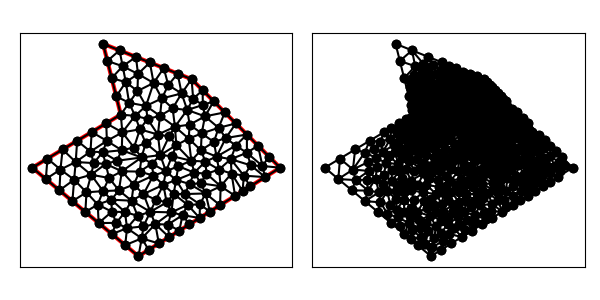

Source data for this figure (header and first rows):
1.400000000000000000e+01, 1.200000000000000000e+01, 9.000000000000000000e+00, 1.400000000000000000e+01, 1.000000000000000000e+01, 1.000000000000000000e+01, 5.000000000000000000e+00, 7.000000000000000000e+00, 1.100000000000000000e+01, 2.000000000000000000e+00, 1.900000000000000000e+01, 7.000000000000000000e+00, 1.010787066477522345e+01, 1.273080305658718281e+01, 1.028371348218732173e+01, 1.183327155153006061e+01, 1.097225347285504427e+01, 1.229697267444404574e+01, 1.045461253993919648e+01, 1.228701576085376246e+01, 0.000000000000000000e+00, 1.689656736014188976e-01
1.400000000000000000e+01, 1.200000000000000000e+01, 9.000000000000000000e+00, 1.400000000000000000e+01, 1.000000000000000000e+01, 1.000000000000000000e+01, 5.000000000000000000e+00, 7.000000000000000000e+00, 1.100000000000000000e+01, 2.000000000000000000e+00, 1.900000000000000000e+01, 7.000000000000000000e+00, 1.010787066477522345e+01, 1.273080305658718281e+01, 1.097225347285504427e+01, 1.229697267444404574e+01, 1.085695338177051816e+01, 1.325721864729179345e+01, 1.064569250646692922e+01, 1.276166479277434007e+01, 1.000000000000000000e+00, 1.711330479589227294e-01
1.400000000000000000e+01, 1.200000000000000000e+01, 9.000000000000000000e+00, 1.400000000000000000e+01, 1.000000000000000000e+01, 1.000000000000000000e+01, 5.000000000000000000e+00, 7.000000000000000000e+00, 1.100000000000000000e+01, 2.000000000000000000e+00, 1.900000000000000000e+01, 7.000000000000000000e+00, 1.047203297880972350e+01, 1.066512004150022364e+01, 1.142507715477465702e+01, 1.048880843959921805e+01, 1.094406595761944878e+01, 1.133024008300044549e+01, 1.094705869706794310e+01, 1.082805618803329573e+01, 0.000000000000000000e+00, 6.225661185599249553e-02
1.400000000000000000e+01, 1.200000000000000000e+01, 9.000000000000000000e+00, 1.400000000000000000e+01, 1.000000000000000000e+01, 1.000000000000000000e+01, 5.000000000000000000e+00, 7.000000000000000000e+00, 1.100000000000000000e+01, 2.000000000000000000e+00, 1.900000000000000000e+01, 7.000000000000000000e+00, 9.742535625036332192e+00, 1.102985749985466768e+01, 1.000000000000000000e+01, 1.000000000000000000e+01, 1.047203297880972350e+01, 1.066512004150022364e+01, 1.007152286794868523e+01, 1.056499251378496318e+01, 1.000000000000000000e+00, 6.225661185599249553e-02
1.400000000000000000e+01, 1.200000000000000000e+01, 9.000000000000000000e+00, 1.400000000000000000e+01, 1.000000000000000000e+01, 1.000000000000000000e+01, 5.000000000000000000e+00, 7.000000000000000000e+00, 1.100000000000000000e+01, 2.000000000000000000e+00, 1.900000000000000000e+01, 7.000000000000000000e+00, 1.140729217402738449e+01, 8.388985624613731318e+00, 1.223069950729101407e+01, 7.711605412082759514e+00, 1.209814201479748696e+01, 8.873988677390251212e+00, 1.191204456537196243e+01, 8.324859904695580681e+00, 0.000000000000000000e+00, 1.029631656049820321e-01
1.400000000000000000e+01, 1.200000000000000000e+01, 9.000000000000000000e+00, 1.400000000000000000e+01, 1.000000000000000000e+01, 1.000000000000000000e+01, 5.000000000000000000e+00, 7.000000000000000000e+00, 1.100000000000000000e+01, 2.000000000000000000e+00, 1.900000000000000000e+01, 7.000000000000000000e+00, 1.164271503632788907e+01, 1.294291398546884508e+01, 1.185415843392832969e+01, 1.178748128709120380e+01, 1.242847669088525819e+01, 1.262860932364589672e+01, 1.197511672038049291e+01, 1.245300153206864913e+01, 1.000000000000000000e+00, 1.171959829850193480e-01
1.400000000000000000e+01, 1.200000000000000000e+01, 9.000000000000000000e+00, 1.400000000000000000e+01, 1.000000000000000000e+01, 1.000000000000000000e+01, 5.000000000000000000e+00, 7.000000000000000000e+00, 1.100000000000000000e+01, 2.000000000000000000e+00, 1.900000000000000000e+01, 7.000000000000000000e+00, 1.593195069953162246e+01, 8.674966087522669511e+00, 1.650000000000000000e+01, 9.500000000000000000e+00, 1.552504653116160860e+01, 9.253116166745346760e+00, 1.598566574356441095e+01, 9.142694084756005424e+00, 0.000000000000000000e+00, 9.627555329420726948e-02
1.400000000000000000e+01, 1.200000000000000000e+01, 9.000000000000000000e+00, 1.400000000000000000e+01, 1.000000000000000000e+01, 1.000000000000000000e+01, 5.000000000000000000e+00, 7.000000000000000000e+00, 1.100000000000000000e+01, 2.000000000000000000e+00, 1.900000000000000000e+01, 7.000000000000000000e+00, 9.242535625036332192e+00, 1.302985749985466768e+01, 1.010787066477522345e+01, 1.273080305658718281e+01, 9.928476690885259970e+00, 1.362860932364589672e+01, 9.759627660232270685e+00, 1.312975662669591514e+01, 1.000000000000000000e+00, 5.000000000000000000e-01
1.400000000000000000e+01, 1.200000000000000000e+01, 9.000000000000000000e+00, 1.400000000000000000e+01, 1.000000000000000000e+01, 1.000000000000000000e+01, 5.000000000000000000e+00, 7.000000000000000000e+00, 1.100000000000000000e+01, 2.000000000000000000e+00, 1.900000000000000000e+01, 7.000000000000000000e+00, 1.085695338177051816e+01, 1.325721864729179345e+01, 9.928476690885259970e+00, 1.362860932364589672e+01, 1.010787066477522345e+01, 1.273080305658718281e+01, 1.029776691247699993e+01, 1.320554367584162492e+01, 1.000000000000000000e+00, 5.000000000000000000e-01
1.400000000000000000e+01, 1.200000000000000000e+01, 9.000000000000000000e+00, 1.400000000000000000e+01, 1.000000000000000000e+01, 1.000000000000000000e+01, 5.000000000000000000e+00, 7.000000000000000000e+00, 1.100000000000000000e+01, 2.000000000000000000e+00, 1.900000000000000000e+01, 7.000000000000000000e+00, 9.928476690885259970e+00, 1.362860932364589672e+01, 9.000000000000000000e+00, 1.400000000000000000e+01, 9.242535625036332192e+00, 1.302985749985466768e+01, 9.390337438640530721e+00, 1.355282227450018695e+01, 1.000000000000000000e+00, 5.000000000000000000e-01
1.400000000000000000e+01, 1.200000000000000000e+01, 9.000000000000000000e+00, 1.400000000000000000e+01, 1.000000000000000000e+01, 1.000000000000000000e+01, 5.000000000000000000e+00, 7.000000000000000000e+00, 1.100000000000000000e+01, 2.000000000000000000e+00, 1.900000000000000000e+01, 7.000000000000000000e+00, 1.010787066477522345e+01, 1.273080305658718281e+01, 9.242535625036332192e+00, 1.302985749985466768e+01, 9.485071250072666160e+00, 1.205971499970933536e+01, 9.611825846628073933e+00, 1.260679185205039410e+01, 1.000000000000000000e+00, 5.000000000000000000e-01
1.400000000000000000e+01, 1.200000000000000000e+01, 9.000000000000000000e+00, 1.400000000000000000e+01, 1.000000000000000000e+01, 1.000000000000000000e+01, 5.000000000000000000e+00, 7.000000000000000000e+00, 1.100000000000000000e+01, 2.000000000000000000e+00, 1.900000000000000000e+01, 7.000000000000000000e+00, 1.010787066477522345e+01, 1.273080305658718281e+01, 9.485071250072666160e+00, 1.205971499970933536e+01, 1.028371348218732173e+01, 1.183327155153006061e+01, 9.958885132345072222e+00, 1.220792986927552626e+01, 1.000000000000000000e+00, 1.689656736014188976e-01
1.400000000000000000e+01, 1.200000000000000000e+01, 9.000000000000000000e+00, 1.400000000000000000e+01, 1.000000000000000000e+01, 1.000000000000000000e+01, 5.000000000000000000e+00, 7.000000000000000000e+00, 1.100000000000000000e+01, 2.000000000000000000e+00, 1.900000000000000000e+01, 7.000000000000000000e+00, 1.232049937617800595e+01, 1.091318170911702623e+01, 1.185415843392832969e+01, 1.178748128709120380e+01, 1.142507715477465702e+01, 1.048880843959921805e+01, 1.186657832162699755e+01, 1.106315714526914995e+01, 0.000000000000000000e+00, 6.016852957443617061e-02
1.400000000000000000e+01, 1.200000000000000000e+01, 9.000000000000000000e+00, 1.400000000000000000e+01, 1.000000000000000000e+01, 1.000000000000000000e+01, 5.000000000000000000e+00, 7.000000000000000000e+00, 1.100000000000000000e+01, 2.000000000000000000e+00, 1.900000000000000000e+01, 7.000000000000000000e+00, 1.185415843392832969e+01, 1.178748128709120380e+01, 1.097225347285504427e+01, 1.229697267444404574e+01, 1.094406595761944878e+01, 1.133024008300044549e+01, 1.125682595480093973e+01, 1.180489801484523049e+01, 0.000000000000000000e+00, 9.616275081943685688e-02
1.400000000000000000e+01, 1.200000000000000000e+01, 9.000000000000000000e+00, 1.400000000000000000e+01, 1.000000000000000000e+01, 1.000000000000000000e+01, 5.000000000000000000e+00, 7.000000000000000000e+00, 1.100000000000000000e+01, 2.000000000000000000e+00, 1.900000000000000000e+01, 7.000000000000000000e+00, 9.742535625036332192e+00, 1.102985749985466768e+01, 1.047203297880972350e+01, 1.066512004150022364e+01, 1.028371348218732173e+01, 1.183327155153006061e+01, 1.016609402867779188e+01, 1.117608303096164946e+01, 1.000000000000000000e+00, 6.225661185599249553e-02
1.400000000000000000e+01, 1.200000000000000000e+01, 9.000000000000000000e+00, 1.400000000000000000e+01, 1.000000000000000000e+01, 1.000000000000000000e+01, 5.000000000000000000e+00, 7.000000000000000000e+00, 1.100000000000000000e+01, 2.000000000000000000e+00, 1.900000000000000000e+01, 7.000000000000000000e+00, 1.164271503632788907e+01, 1.294291398546884508e+01, 1.085695338177051816e+01, 1.325721864729179345e+01, 1.097225347285504427e+01, 1.229697267444404574e+01, 1.115730729698448442e+01, 1.283236843573489416e+01, 1.000000000000000000e+00, 1.711330479589227294e-01
1.400000000000000000e+01, 1.200000000000000000e+01, 9.000000000000000000e+00, 1.400000000000000000e+01, 1.000000000000000000e+01, 1.000000000000000000e+01, 5.000000000000000000e+00, 7.000000000000000000e+00, 1.100000000000000000e+01, 2.000000000000000000e+00, 1.900000000000000000e+01, 7.000000000000000000e+00, 9.742535625036332192e+00, 1.102985749985466768e+01, 1.028371348218732173e+01, 1.183327155153006061e+01, 9.485071250072666160e+00, 1.205971499970933536e+01, 9.837106785765440620e+00, 1.164094801703135396e+01, 1.000000000000000000e+00, 1.689656736014188976e-01
1.400000000000000000e+01, 1.200000000000000000e+01, 9.000000000000000000e+00, 1.400000000000000000e+01, 1.000000000000000000e+01, 1.000000000000000000e+01, 5.000000000000000000e+00, 7.000000000000000000e+00, 1.100000000000000000e+01, 2.000000000000000000e+00, 1.900000000000000000e+01, 7.000000000000000000e+00, 1.094406595761944878e+01, 1.133024008300044549e+01, 1.097225347285504427e+01, 1.229697267444404574e+01, 1.028371348218732173e+01, 1.183327155153006061e+01, 1.073334430422060670e+01, 1.182016143632485061e+01, 0.000000000000000000e+00, 9.616275081943685688e-02
1.400000000000000000e+01, 1.200000000000000000e+01, 9.000000000000000000e+00, 1.400000000000000000e+01, 1.000000000000000000e+01, 1.000000000000000000e+01, 5.000000000000000000e+00, 7.000000000000000000e+00, 1.100000000000000000e+01, 2.000000000000000000e+00, 1.900000000000000000e+01, 7.000000000000000000e+00, 1.000000000000000000e+01, 1.000000000000000000e+01, 1.080576649461053229e+01, 9.928210767452204877e+00, 1.047203297880972350e+01, 1.066512004150022364e+01, 1.042593315780675134e+01, 1.019777693631747617e+01, 1.000000000000000000e+00, 4.029723627084695614e-02
1.400000000000000000e+01, 1.200000000000000000e+01, 9.000000000000000000e+00, 1.400000000000000000e+01, 1.000000000000000000e+01, 1.000000000000000000e+01, 5.000000000000000000e+00, 7.000000000000000000e+00, 1.100000000000000000e+01, 2.000000000000000000e+00, 1.900000000000000000e+01, 7.000000000000000000e+00, 1.343590018912556872e+01, 1.119361476014431922e+01, 1.321423834544262910e+01, 1.231430466182294836e+01, 1.268257694615531683e+01, 1.166782968677194532e+01, 1.311090516024117214e+01, 1.172524970291306978e+01, 1.000000000000000000e+00, 3.636786432363910831e-02
1.400000000000000000e+01, 1.200000000000000000e+01, 9.000000000000000000e+00, 1.400000000000000000e+01, 1.000000000000000000e+01, 1.000000000000000000e+01, 5.000000000000000000e+00, 7.000000000000000000e+00, 1.100000000000000000e+01, 2.000000000000000000e+00, 1.900000000000000000e+01, 7.000000000000000000e+00, 1.142507715477465702e+01, 1.048880843959921805e+01, 1.080576649461053229e+01, 9.928210767452204877e+00, 1.151057715326864894e+01, 9.753771095067362396e+00, 1.124714026755127882e+01, 1.005693010070626237e+01, 0.000000000000000000e+00, 4.029723627084695614e-02
1.400000000000000000e+01, 1.200000000000000000e+01, 9.000000000000000000e+00, 1.400000000000000000e+01, 1.000000000000000000e+01, 1.000000000000000000e+01, 5.000000000000000000e+00, 7.000000000000000000e+00, 1.100000000000000000e+01, 2.000000000000000000e+00, 1.900000000000000000e+01, 7.000000000000000000e+00, 1.185415843392832969e+01, 1.178748128709120380e+01, 1.164271503632788907e+01, 1.294291398546884508e+01, 1.097225347285504427e+01, 1.229697267444404574e+01, 1.148970898103708826e+01, 1.234245598233469821e+01, 1.000000000000000000e+00, 1.171959829850193480e-01
1.400000000000000000e+01, 1.200000000000000000e+01, 9.000000000000000000e+00, 1.400000000000000000e+01, 1.000000000000000000e+01, 1.000000000000000000e+01, 5.000000000000000000e+00, 7.000000000000000000e+00, 1.100000000000000000e+01, 2.000000000000000000e+00, 1.900000000000000000e+01, 7.000000000000000000e+00, 1.028371348218732173e+01, 1.183327155153006061e+01, 1.047203297880972350e+01, 1.066512004150022364e+01, 1.094406595761944878e+01, 1.133024008300044549e+01, 1.056660413953883193e+01, 1.127621055867690991e+01, 0.000000000000000000e+00, 6.225661185599249553e-02
1.400000000000000000e+01, 1.200000000000000000e+01, 9.000000000000000000e+00, 1.400000000000000000e+01, 1.000000000000000000e+01, 1.000000000000000000e+01, 5.000000000000000000e+00, 7.000000000000000000e+00, 1.100000000000000000e+01, 2.000000000000000000e+00, 1.900000000000000000e+01, 7.000000000000000000e+00, 1.292906805487935173e+01, 1.035005863315507391e+01, 1.375353168902906376e+01, 1.026217717127712703e+01, 1.343590018912556872e+01, 1.119361476014431922e+01, 1.337283331101132866e+01, 1.060195018819217516e+01, 0.000000000000000000e+00, 3.636786432363910831e-02
1.400000000000000000e+01, 1.200000000000000000e+01, 9.000000000000000000e+00, 1.400000000000000000e+01, 1.000000000000000000e+01, 1.000000000000000000e+01, 5.000000000000000000e+00, 7.000000000000000000e+00, 1.100000000000000000e+01, 2.000000000000000000e+00, 1.900000000000000000e+01, 7.000000000000000000e+00, 1.240565487298029268e+01, 6.034957512724488993e+00, 1.312672670063016156e+01, 6.305612872119825241e+00, 1.255348032956654336e+01, 6.792977928385655062e+00, 1.269528730105899861e+01, 6.377849437743322802e+00, 0.000000000000000000e+00, 1.539229947242694851e-01
1.400000000000000000e+01, 1.200000000000000000e+01, 9.000000000000000000e+00, 1.400000000000000000e+01, 1.000000000000000000e+01, 1.000000000000000000e+01, 5.000000000000000000e+00, 7.000000000000000000e+00, 1.100000000000000000e+01, 2.000000000000000000e+00, 1.900000000000000000e+01, 7.000000000000000000e+00, 1.209814201479748696e+01, 8.873988677390251212e+00, 1.305987855386632646e+01, 9.314797477639380929e+00, 1.221547254361178858e+01, 9.927868058087440772e+00, 1.245783103742520126e+01, 9.372218071039023712e+00, 0.000000000000000000e+00, 7.078753751715180509e-02
1.400000000000000000e+01, 1.200000000000000000e+01, 9.000000000000000000e+00, 1.400000000000000000e+01, 1.000000000000000000e+01, 1.000000000000000000e+01, 5.000000000000000000e+00, 7.000000000000000000e+00, 1.100000000000000000e+01, 2.000000000000000000e+00, 1.900000000000000000e+01, 7.000000000000000000e+00, 1.398445402084997902e+01, 7.392973034293540024e+00, 1.415077262250669321e+01, 6.720961242003603786e+00, 1.478236035730127718e+01, 7.346331549727955768e+00, 1.430586233355265158e+01, 7.153421942008367118e+00, 0.000000000000000000e+00, 1.304498975565673291e-01
1.400000000000000000e+01, 1.200000000000000000e+01, 9.000000000000000000e+00, 1.400000000000000000e+01, 1.000000000000000000e+01, 1.000000000000000000e+01, 5.000000000000000000e+00, 7.000000000000000000e+00, 1.100000000000000000e+01, 2.000000000000000000e+00, 1.900000000000000000e+01, 7.000000000000000000e+00, 1.343590018912556872e+01, 1.119361476014431922e+01, 1.408958308391397374e+01, 1.089665165621124920e+01, 1.400000000000000000e+01, 1.200000000000000000e+01, 1.384182775767984630e+01, 1.136342213878518947e+01, 1.000000000000000000e+00, 3.636786432363910831e-02
1.400000000000000000e+01, 1.200000000000000000e+01, 9.000000000000000000e+00, 1.400000000000000000e+01, 1.000000000000000000e+01, 1.000000000000000000e+01, 5.000000000000000000e+00, 7.000000000000000000e+00, 1.100000000000000000e+01, 2.000000000000000000e+00, 1.900000000000000000e+01, 7.000000000000000000e+00, 1.094406595761944878e+01, 1.133024008300044549e+01, 1.142507715477465702e+01, 1.048880843959921805e+01, 1.185415843392832969e+01, 1.178748128709120380e+01, 1.140776718210747731e+01, 1.120217660323029030e+01, 0.000000000000000000e+00, 7.486760574864215201e-02
1.400000000000000000e+01, 1.200000000000000000e+01, 9.000000000000000000e+00, 1.400000000000000000e+01, 1.000000000000000000e+01, 1.000000000000000000e+01, 5.000000000000000000e+00, 7.000000000000000000e+00, 1.100000000000000000e+01, 2.000000000000000000e+00, 1.900000000000000000e+01, 7.000000000000000000e+00, 1.000000000000000000e+01, 1.000000000000000000e+01, 1.008837406032935391e+01, 8.995628033675789226e+00, 1.080576649461053229e+01, 9.928210767452204877e+00, 1.029804685164662992e+01, 9.641279600375996850e+00, 1.000000000000000000e+00, 4.029723627084695614e-02
1.400000000000000000e+01, 1.200000000000000000e+01, 9.000000000000000000e+00, 1.400000000000000000e+01, 1.000000000000000000e+01, 1.000000000000000000e+01, 5.000000000000000000e+00, 7.000000000000000000e+00, 1.100000000000000000e+01, 2.000000000000000000e+00, 1.900000000000000000e+01, 7.000000000000000000e+00, 1.142507715477465702e+01, 1.048880843959921805e+01, 1.221547254361178858e+01, 9.927868058087440772e+00, 1.232049937617800595e+01, 1.091318170911702623e+01, 1.198701635818814992e+01, 1.044328606893456168e+01, 0.000000000000000000e+00, 6.016852957443617061e-02
1.400000000000000000e+01, 1.200000000000000000e+01, 9.000000000000000000e+00, 1.400000000000000000e+01, 1.000000000000000000e+01, 1.000000000000000000e+01, 5.000000000000000000e+00, 7.000000000000000000e+00, 1.100000000000000000e+01, 2.000000000000000000e+00, 1.900000000000000000e+01, 7.000000000000000000e+00, 8.000000000000000000e+00, 4.500000000000000000e+00, 8.698952930496076874e+00, 4.919948421619459111e+00, 8.062363084243298061e+00, 5.608493226613769700e+00, 8.253772004913125571e+00, 5.009480549411076566e+00, 0.000000000000000000e+00, 2.380666195810078323e-01
1.400000000000000000e+01, 1.200000000000000000e+01, 9.000000000000000000e+00, 1.400000000000000000e+01, 1.000000000000000000e+01, 1.000000000000000000e+01, 5.000000000000000000e+00, 7.000000000000000000e+00, 1.100000000000000000e+01, 2.000000000000000000e+00, 1.900000000000000000e+01, 7.000000000000000000e+00, 1.140729217402738449e+01, 8.388985624613731318e+00, 1.209814201479748696e+01, 8.873988677390251212e+00, 1.108181583829538219e+01, 9.167809493388364928e+00, 1.152908334237341847e+01, 8.810261265130781894e+00, 0.000000000000000000e+00, 9.180092646258189437e-02
1.400000000000000000e+01, 1.200000000000000000e+01, 9.000000000000000000e+00, 1.400000000000000000e+01, 1.000000000000000000e+01, 1.000000000000000000e+01, 5.000000000000000000e+00, 7.000000000000000000e+00, 1.100000000000000000e+01, 2.000000000000000000e+00, 1.900000000000000000e+01, 7.000000000000000000e+00, 1.151057715326864894e+01, 9.753771095067362396e+00, 1.080576649461053229e+01, 9.928210767452204877e+00, 1.108181583829538219e+01, 9.167809493388364928e+00, 1.113271982872485388e+01, 9.616597118635977992e+00, 0.000000000000000000e+00, 4.029723627084695614e-02
1.400000000000000000e+01, 1.200000000000000000e+01, 9.000000000000000000e+00, 1.400000000000000000e+01, 1.000000000000000000e+01, 1.000000000000000000e+01, 5.000000000000000000e+00, 7.000000000000000000e+00, 1.100000000000000000e+01, 2.000000000000000000e+00, 1.900000000000000000e+01, 7.000000000000000000e+00, 1.142507715477465702e+01, 1.048880843959921805e+01, 1.047203297880972350e+01, 1.066512004150022364e+01, 1.080576649461053229e+01, 9.928210767452204877e+00, 1.090095887606497094e+01, 1.036071308285055004e+01, 0.000000000000000000e+00, 4.029723627084695614e-02
1.400000000000000000e+01, 1.200000000000000000e+01, 9.000000000000000000e+00, 1.400000000000000000e+01, 1.000000000000000000e+01, 1.000000000000000000e+01, 5.000000000000000000e+00, 7.000000000000000000e+00, 1.100000000000000000e+01, 2.000000000000000000e+00, 1.900000000000000000e+01, 7.000000000000000000e+00, 1.151057715326864894e+01, 9.753771095067362396e+00, 1.108181583829538219e+01, 9.167809493388364928e+00, 1.209814201479748696e+01, 8.873988677390251212e+00, 1.156351166878717329e+01, 9.265189755281992845e+00, 0.000000000000000000e+00, 7.038637646998525954e-02
1.400000000000000000e+01, 1.200000000000000000e+01, 9.000000000000000000e+00, 1.400000000000000000e+01, 1.000000000000000000e+01, 1.000000000000000000e+01, 5.000000000000000000e+00, 7.000000000000000000e+00, 1.100000000000000000e+01, 2.000000000000000000e+00, 1.900000000000000000e+01, 7.000000000000000000e+00, 1.142507715477465702e+01, 1.048880843959921805e+01, 1.151057715326864894e+01, 9.753771095067362396e+00, 1.221547254361178858e+01, 9.927868058087440772e+00, 1.171704228388503033e+01, 1.005681586425134100e+01, 0.000000000000000000e+00, 7.038637646998525954e-02
1.400000000000000000e+01, 1.200000000000000000e+01, 9.000000000000000000e+00, 1.400000000000000000e+01, 1.000000000000000000e+01, 1.000000000000000000e+01, 5.000000000000000000e+00, 7.000000000000000000e+00, 1.100000000000000000e+01, 2.000000000000000000e+00, 1.900000000000000000e+01, 7.000000000000000000e+00, 1.232049937617800595e+01, 1.091318170911702623e+01, 1.221547254361178858e+01, 9.927868058087440772e+00, 1.292906805487935173e+01, 1.035005863315507391e+01, 1.248834665822304935e+01, 1.039703613345317912e+01, 0.000000000000000000e+00, 6.016852957443617061e-02
1.400000000000000000e+01, 1.200000000000000000e+01, 9.000000000000000000e+00, 1.400000000000000000e+01, 1.000000000000000000e+01, 1.000000000000000000e+01, 5.000000000000000000e+00, 7.000000000000000000e+00, 1.100000000000000000e+01, 2.000000000000000000e+00, 1.900000000000000000e+01, 7.000000000000000000e+00, 1.185415843392832969e+01, 1.178748128709120380e+01, 1.232049937617800595e+01, 1.091318170911702623e+01, 1.268257694615531683e+01, 1.166782968677194532e+01, 1.228574491875388475e+01, 1.145616422766005904e+01, 0.000000000000000000e+00, 6.016852957443617061e-02
1.400000000000000000e+01, 1.200000000000000000e+01, 9.000000000000000000e+00, 1.400000000000000000e+01, 1.000000000000000000e+01, 1.000000000000000000e+01, 5.000000000000000000e+00, 7.000000000000000000e+00, 1.100000000000000000e+01, 2.000000000000000000e+00, 1.900000000000000000e+01, 7.000000000000000000e+00, 1.305987855386632646e+01, 9.314797477639380929e+00, 1.292906805487935173e+01, 1.035005863315507391e+01, 1.221547254361178858e+01, 9.927868058087440772e+00, 1.273480638411915500e+01, 9.864241389627297352e+00, 0.000000000000000000e+00, 6.085001797230301518e-02
1.400000000000000000e+01, 1.200000000000000000e+01, 9.000000000000000000e+00, 1.400000000000000000e+01, 1.000000000000000000e+01, 1.000000000000000000e+01, 5.000000000000000000e+00, 7.000000000000000000e+00, 1.100000000000000000e+01, 2.000000000000000000e+00, 1.900000000000000000e+01, 7.000000000000000000e+00, 1.389219971278978960e+01, 9.433017550669998030e+00, 1.475584064039594878e+01, 9.901042235933745772e+00, 1.375353168902906376e+01, 1.026217717127712703e+01, 1.413385734740493405e+01, 9.865412319293623611e+00, 0.000000000000000000e+00, 6.322861905194658572e-02
1.400000000000000000e+01, 1.200000000000000000e+01, 9.000000000000000000e+00, 1.400000000000000000e+01, 1.000000000000000000e+01, 1.000000000000000000e+01, 5.000000000000000000e+00, 7.000000000000000000e+00, 1.100000000000000000e+01, 2.000000000000000000e+00, 1.900000000000000000e+01, 7.000000000000000000e+00, 1.305987855386632646e+01, 9.314797477639380929e+00, 1.389219971278978960e+01, 9.433017550669998030e+00, 1.375353168902906376e+01, 1.026217717127712703e+01, 1.356853665189505875e+01, 9.669997399862168663e+00, 0.000000000000000000e+00, 6.322861905194658572e-02
1.400000000000000000e+01, 1.200000000000000000e+01, 9.000000000000000000e+00, 1.400000000000000000e+01, 1.000000000000000000e+01, 1.000000000000000000e+01, 5.000000000000000000e+00, 7.000000000000000000e+00, 1.100000000000000000e+01, 2.000000000000000000e+00, 1.900000000000000000e+01, 7.000000000000000000e+00, 1.209814201479748696e+01, 8.873988677390251212e+00, 1.221547254361178858e+01, 9.927868058087440772e+00, 1.151057715326864894e+01, 9.753771095067362396e+00, 1.194139723722597601e+01, 9.518542610181684793e+00, 0.000000000000000000e+00, 7.038637646998525954e-02
1.400000000000000000e+01, 1.200000000000000000e+01, 9.000000000000000000e+00, 1.400000000000000000e+01, 1.000000000000000000e+01, 1.000000000000000000e+01, 5.000000000000000000e+00, 7.000000000000000000e+00, 1.100000000000000000e+01, 2.000000000000000000e+00, 1.900000000000000000e+01, 7.000000000000000000e+00, 1.408958308391397374e+01, 1.089665165621124920e+01, 1.463401705233806815e+01, 1.054025147360711578e+01, 1.462500000000000000e+01, 1.137500000000000000e+01, 1.444953337875068122e+01, 1.093730104327278774e+01, 0.000000000000000000e+00, 2.685280743336234885e-02
1.400000000000000000e+01, 1.200000000000000000e+01, 9.000000000000000000e+00, 1.400000000000000000e+01, 1.000000000000000000e+01, 1.000000000000000000e+01, 5.000000000000000000e+00, 7.000000000000000000e+00, 1.100000000000000000e+01, 2.000000000000000000e+00, 1.900000000000000000e+01, 7.000000000000000000e+00, 1.452427564466245080e+01, 7.982398656654902780e+00, 1.457049689633231004e+01, 8.936381438352995588e+00, 1.383553824433887058e+01, 8.644108823780870310e+00, 1.431010359511120988e+01, 8.520962972929588375e+00, 0.000000000000000000e+00, 9.483892965559995170e-02
1.400000000000000000e+01, 1.200000000000000000e+01, 9.000000000000000000e+00, 1.400000000000000000e+01, 1.000000000000000000e+01, 1.000000000000000000e+01, 5.000000000000000000e+00, 7.000000000000000000e+00, 1.100000000000000000e+01, 2.000000000000000000e+00, 1.900000000000000000e+01, 7.000000000000000000e+00, 1.375353168902906376e+01, 1.026217717127712703e+01, 1.292906805487935173e+01, 1.035005863315507391e+01, 1.305987855386632646e+01, 9.314797477639380929e+00, 1.324749276592491221e+01, 9.975677760690528473e+00, 0.000000000000000000e+00, 6.085001797230301518e-02
1.400000000000000000e+01, 1.200000000000000000e+01, 9.000000000000000000e+00, 1.400000000000000000e+01, 1.000000000000000000e+01, 1.000000000000000000e+01, 5.000000000000000000e+00, 7.000000000000000000e+00, 1.100000000000000000e+01, 2.000000000000000000e+00, 1.900000000000000000e+01, 7.000000000000000000e+00, 1.268257694615531683e+01, 1.166782968677194532e+01, 1.242847669088525819e+01, 1.262860932364589672e+01, 1.185415843392832969e+01, 1.178748128709120380e+01, 1.232173735698963490e+01, 1.202797343250301587e+01, 1.000000000000000000e+00, 6.295433062696409454e-02
1.400000000000000000e+01, 1.200000000000000000e+01, 9.000000000000000000e+00, 1.400000000000000000e+01, 1.000000000000000000e+01, 1.000000000000000000e+01, 5.000000000000000000e+00, 7.000000000000000000e+00, 1.100000000000000000e+01, 2.000000000000000000e+00, 1.900000000000000000e+01, 7.000000000000000000e+00, 1.232049937617800595e+01, 1.091318170911702623e+01, 1.292906805487935173e+01, 1.035005863315507391e+01, 1.343590018912556872e+01, 1.119361476014431922e+01, 1.289515587339430880e+01, 1.081895170080547253e+01, 0.000000000000000000e+00, 3.636786432363910831e-02
1.400000000000000000e+01, 1.200000000000000000e+01, 9.000000000000000000e+00, 1.400000000000000000e+01, 1.000000000000000000e+01, 1.000000000000000000e+01, 5.000000000000000000e+00, 7.000000000000000000e+00, 1.100000000000000000e+01, 2.000000000000000000e+00, 1.900000000000000000e+01, 7.000000000000000000e+00, 1.073063154814796860e+01, 6.048416579655516045e+00, 1.106581728171083512e+01, 6.780277794435790817e+00, 1.006193187149303014e+01, 6.797361512690760499e+00, 1.061946023378394521e+01, 6.542018628927355195e+00, 0.000000000000000000e+00, 1.596646796061442219e-01
1.400000000000000000e+01, 1.200000000000000000e+01, 9.000000000000000000e+00, 1.400000000000000000e+01, 1.000000000000000000e+01, 1.000000000000000000e+01, 5.000000000000000000e+00, 7.000000000000000000e+00, 1.100000000000000000e+01, 2.000000000000000000e+00, 1.900000000000000000e+01, 7.000000000000000000e+00, 1.313647072957765793e+01, 8.274119484509560252e+00, 1.305987855386632646e+01, 9.314797477639380929e+00, 1.272893992794181273e+01, 8.767283418025888508e+00, 1.297509640379526807e+01, 8.785400126724944414e+00, 0.000000000000000000e+00, 9.367311772551766003e-02
1.400000000000000000e+01, 1.200000000000000000e+01, 9.000000000000000000e+00, 1.400000000000000000e+01, 1.000000000000000000e+01, 1.000000000000000000e+01, 5.000000000000000000e+00, 7.000000000000000000e+00, 1.100000000000000000e+01, 2.000000000000000000e+00, 1.900000000000000000e+01, 7.000000000000000000e+00, 1.375353168902906376e+01, 1.026217717127712703e+01, 1.475584064039594878e+01, 9.901042235933745772e+00, 1.463401705233806815e+01, 1.054025147360711578e+01, 1.438112979392102631e+01, 1.023449029360599560e+01, 0.000000000000000000e+00, 5.372636223977171610e-02
1.400000000000000000e+01, 1.200000000000000000e+01, 9.000000000000000000e+00, 1.400000000000000000e+01, 1.000000000000000000e+01, 1.000000000000000000e+01, 5.000000000000000000e+00, 7.000000000000000000e+00, 1.100000000000000000e+01, 2.000000000000000000e+00, 1.900000000000000000e+01, 7.000000000000000000e+00, 1.375353168902906376e+01, 1.026217717127712703e+01, 1.408958308391397374e+01, 1.089665165621124920e+01, 1.343590018912556872e+01, 1.119361476014431922e+01, 1.375967165402286874e+01, 1.078414786254423241e+01, 0.000000000000000000e+00, 3.636786432363910831e-02
1.400000000000000000e+01, 1.200000000000000000e+01, 9.000000000000000000e+00, 1.400000000000000000e+01, 1.000000000000000000e+01, 1.000000000000000000e+01, 5.000000000000000000e+00, 7.000000000000000000e+00, 1.100000000000000000e+01, 2.000000000000000000e+00, 1.900000000000000000e+01, 7.000000000000000000e+00, 1.343590018912556872e+01, 1.119361476014431922e+01, 1.400000000000000000e+01, 1.200000000000000000e+01, 1.321423834544262910e+01, 1.231430466182294836e+01, 1.355004617818939927e+01, 1.183597314065575823e+01, 1.000000000000000000e+00, 3.636786432363910831e-02
1.400000000000000000e+01, 1.200000000000000000e+01, 9.000000000000000000e+00, 1.400000000000000000e+01, 1.000000000000000000e+01, 1.000000000000000000e+01, 5.000000000000000000e+00, 7.000000000000000000e+00, 1.100000000000000000e+01, 2.000000000000000000e+00, 1.900000000000000000e+01, 7.000000000000000000e+00, 1.400000000000000000e+01, 1.200000000000000000e+01, 1.408958308391397374e+01, 1.089665165621124920e+01, 1.462500000000000000e+01, 1.137500000000000000e+01, 1.423819436130465732e+01, 1.142388388540374855e+01, 1.000000000000000000e+00, 2.685280743336234885e-02
1.400000000000000000e+01, 1.200000000000000000e+01, 9.000000000000000000e+00, 1.400000000000000000e+01, 1.000000000000000000e+01, 1.000000000000000000e+01, 5.000000000000000000e+00, 7.000000000000000000e+00, 1.100000000000000000e+01, 2.000000000000000000e+00, 1.900000000000000000e+01, 7.000000000000000000e+00, 1.343590018912556872e+01, 1.119361476014431922e+01, 1.268257694615531683e+01, 1.166782968677194532e+01, 1.232049937617800595e+01, 1.091318170911702623e+01, 1.281299217048629657e+01, 1.125820871867776418e+01, 0.000000000000000000e+00, 3.636786432363910831e-02
1.400000000000000000e+01, 1.200000000000000000e+01, 9.000000000000000000e+00, 1.400000000000000000e+01, 1.000000000000000000e+01, 1.000000000000000000e+01, 5.000000000000000000e+00, 7.000000000000000000e+00, 1.100000000000000000e+01, 2.000000000000000000e+00, 1.900000000000000000e+01, 7.000000000000000000e+00, 1.242847669088525819e+01, 1.262860932364589672e+01, 1.268257694615531683e+01, 1.166782968677194532e+01, 1.321423834544262910e+01, 1.231430466182294836e+01, 1.277509732749440197e+01, 1.220358122408026169e+01, 1.000000000000000000e+00, 6.295433062696409454e-02
1.400000000000000000e+01, 1.200000000000000000e+01, 9.000000000000000000e+00, 1.400000000000000000e+01, 1.000000000000000000e+01, 1.000000000000000000e+01, 5.000000000000000000e+00, 7.000000000000000000e+00, 1.100000000000000000e+01, 2.000000000000000000e+00, 1.900000000000000000e+01, 7.000000000000000000e+00, 1.305987855386632646e+01, 9.314797477639380929e+00, 1.209814201479748696e+01, 8.873988677390251212e+00, 1.272893992794181273e+01, 8.767283418025888508e+00, 1.262898683220187479e+01, 8.985356524351841401e+00, 0.000000000000000000e+00, 9.367311772551766003e-02
1.400000000000000000e+01, 1.200000000000000000e+01, 9.000000000000000000e+00, 1.400000000000000000e+01, 1.000000000000000000e+01, 1.000000000000000000e+01, 5.000000000000000000e+00, 7.000000000000000000e+00, 1.100000000000000000e+01, 2.000000000000000000e+00, 1.900000000000000000e+01, 7.000000000000000000e+00, 1.117286282960905908e+01, 7.578094543043455644e+00, 1.005503871999551180e+01, 7.987926799994950144e+00, 9.781670696922009967e+00, 7.391041451319658506e+00, 1.033652408217552754e+01, 7.652354264786022320e+00, 0.000000000000000000e+00, 1.413773187691044209e-01
1.400000000000000000e+01, 1.200000000000000000e+01, 9.000000000000000000e+00, 1.400000000000000000e+01, 1.000000000000000000e+01, 1.000000000000000000e+01, 5.000000000000000000e+00, 7.000000000000000000e+00, 1.100000000000000000e+01, 2.000000000000000000e+00, 1.900000000000000000e+01, 7.000000000000000000e+00, 1.223069950729101407e+01, 7.711605412082759514e+00, 1.272893992794181273e+01, 8.767283418025888508e+00, 1.209814201479748696e+01, 8.873988677390251212e+00, 1.235259381667677125e+01, 8.450959169166299745e+00, 0.000000000000000000e+00, 9.493065948014847710e-02
1.400000000000000000e+01, 1.200000000000000000e+01, 9.000000000000000000e+00, 1.400000000000000000e+01, 1.000000000000000000e+01, 1.000000000000000000e+01, 5.000000000000000000e+00, 7.000000000000000000e+00, 1.100000000000000000e+01, 2.000000000000000000e+00, 1.900000000000000000e+01, 7.000000000000000000e+00, 1.006193187149303014e+01, 6.797361512690760499e+00, 9.895419948992200787e+00, 5.716483827987664412e+00, 1.073063154814796860e+01, 6.048416579655516045e+00, 1.022932778954439925e+01, 6.187420640111313652e+00, 0.000000000000000000e+00, 1.766986459375402274e-01
1.400000000000000000e+01, 1.200000000000000000e+01, 9.000000000000000000e+00, 1.400000000000000000e+01, 1.000000000000000000e+01, 1.000000000000000000e+01, 5.000000000000000000e+00, 7.000000000000000000e+00, 1.100000000000000000e+01, 2.000000000000000000e+00, 1.900000000000000000e+01, 7.000000000000000000e+00, 1.286068862026464821e+01, 4.477959544059591401e+00, 1.259149918902224385e+01, 5.042043276836267296e+00, 1.166705377815450184e+01, 4.506427423396272225e+00, 1.237308052914713130e+01, 4.675476748097376678e+00, 0.000000000000000000e+00, 1.594060229105934978e-01
... 180 more rows
